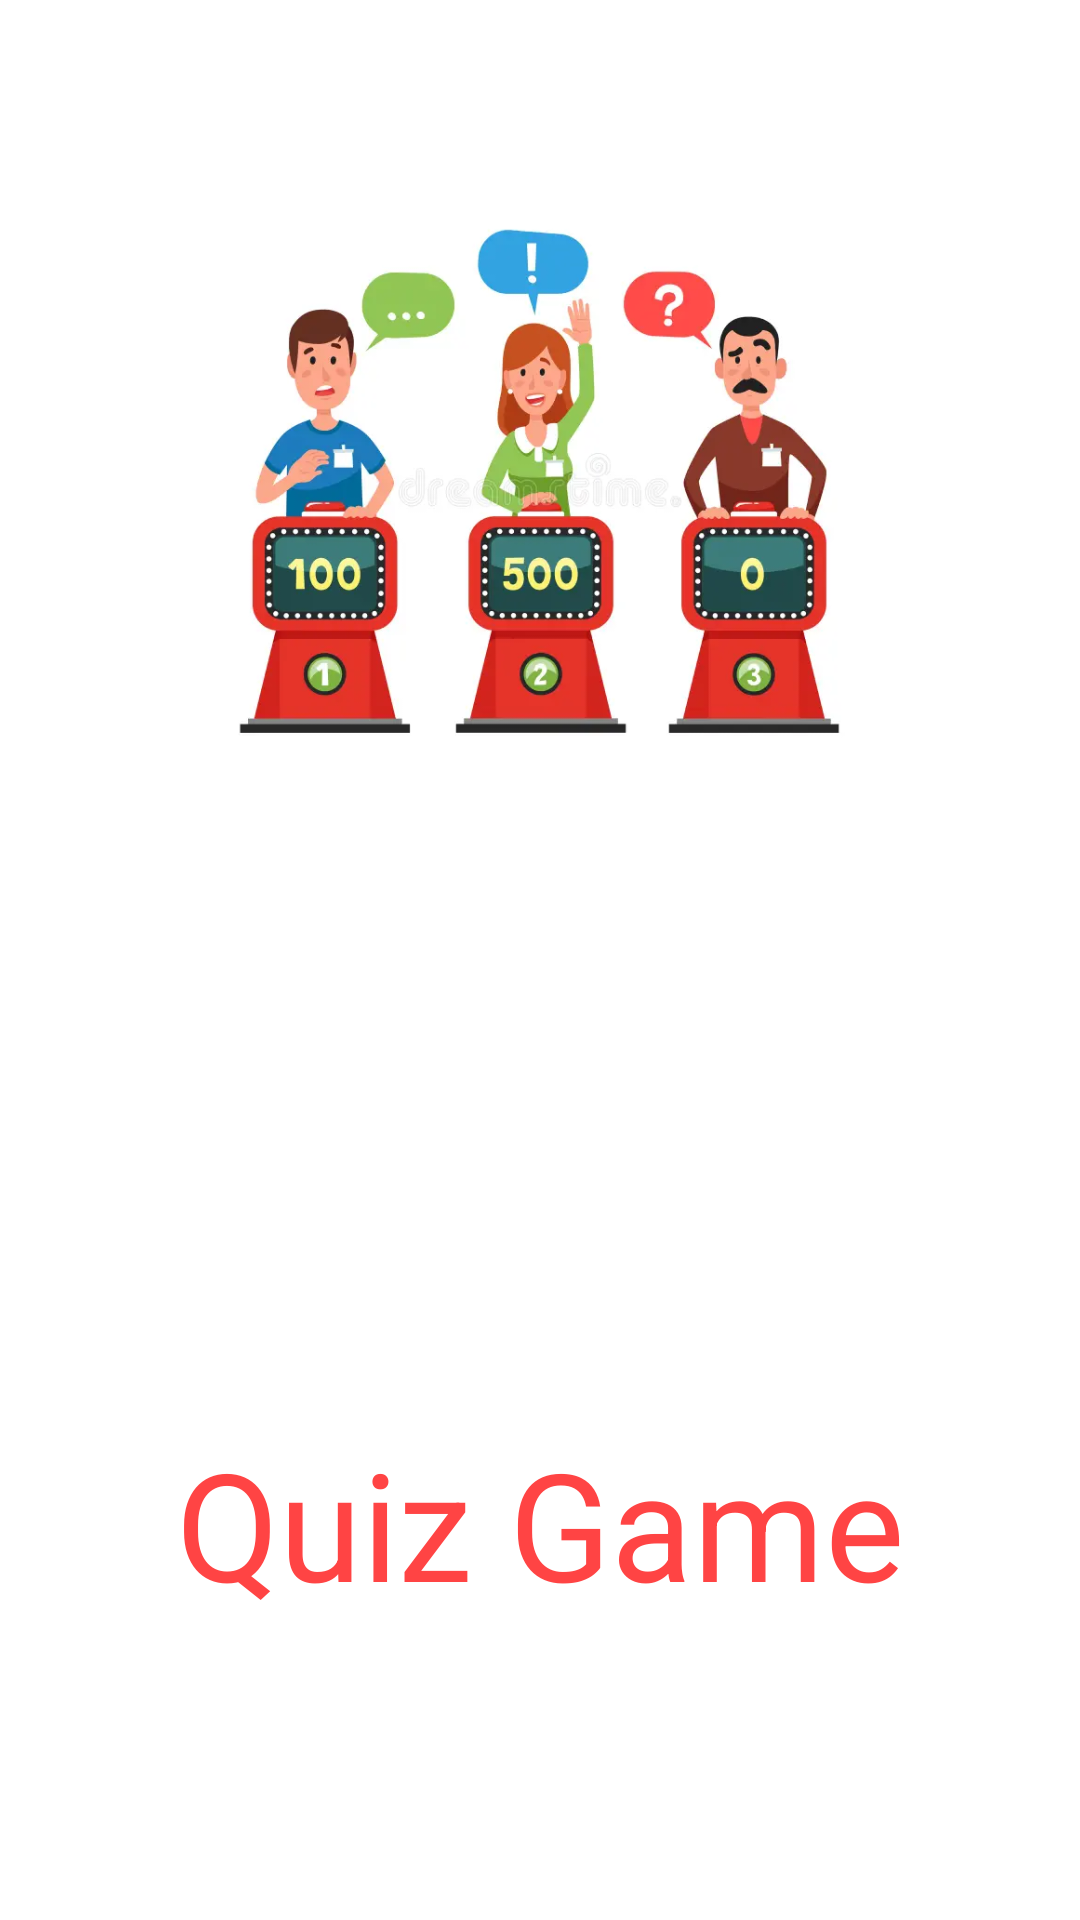

Reconstruct the res/layout file that produces this screen, plus the resources it refers to.
<!-- AndroidManifest.xml: activity theme AppThemeSplash -->
<!-- res/layout/activity_welcome.xml -->
<?xml version="1.0" encoding="utf-8"?>
<androidx.constraintlayout.widget.ConstraintLayout xmlns:android="http://schemas.android.com/apk/res/android"
    xmlns:app="http://schemas.android.com/apk/res-auto"
    xmlns:tools="http://schemas.android.com/tools"
    android:id="@+id/main"
    android:layout_width="match_parent"
    android:layout_height="match_parent"
    tools:context=".WelcomeActivity">

    <ImageView
        android:id="@+id/imageView"
        android:layout_width="0dp"
        android:layout_height="0dp"
        android:layout_marginStart="56dp"
        android:layout_marginTop="43dp"
        android:layout_marginEnd="56dp"
        android:layout_marginBottom="198dp"
        app:layout_constraintBottom_toTopOf="@+id/textViewSplash"
        app:layout_constraintEnd_toEndOf="parent"
        app:layout_constraintStart_toStartOf="parent"
        app:layout_constraintTop_toTopOf="parent"
        app:srcCompat="@drawable/splash" />

    <TextView
        android:id="@+id/textViewSplash"
        android:layout_width="wrap_content"
        android:layout_height="wrap_content"
        android:layout_marginBottom="99dp"
        android:text="Quiz Game"
        android:textColor="@android:color/holo_red_light"
        android:textSize="50sp"
        app:layout_constraintBottom_toBottomOf="parent"
        app:layout_constraintEnd_toEndOf="parent"
        app:layout_constraintStart_toStartOf="parent"
        app:layout_constraintTop_toBottomOf="@+id/imageView" />
</androidx.constraintlayout.widget.ConstraintLayout>
<!-- resources referenced by this layout -->
<resources>
  <!-- drawable splash: webp bitmap (drawable, 25272 bytes) -->
  <style name="AppThemeSplash" parent="Theme.MaterialComponents.DayNight.NoActionBar">
          
          
          <item name="colorPrimary">@color/orange</item>
          <item name="colorPrimaryVariant">@color/orange</item>
  
      </style>
</resources>
